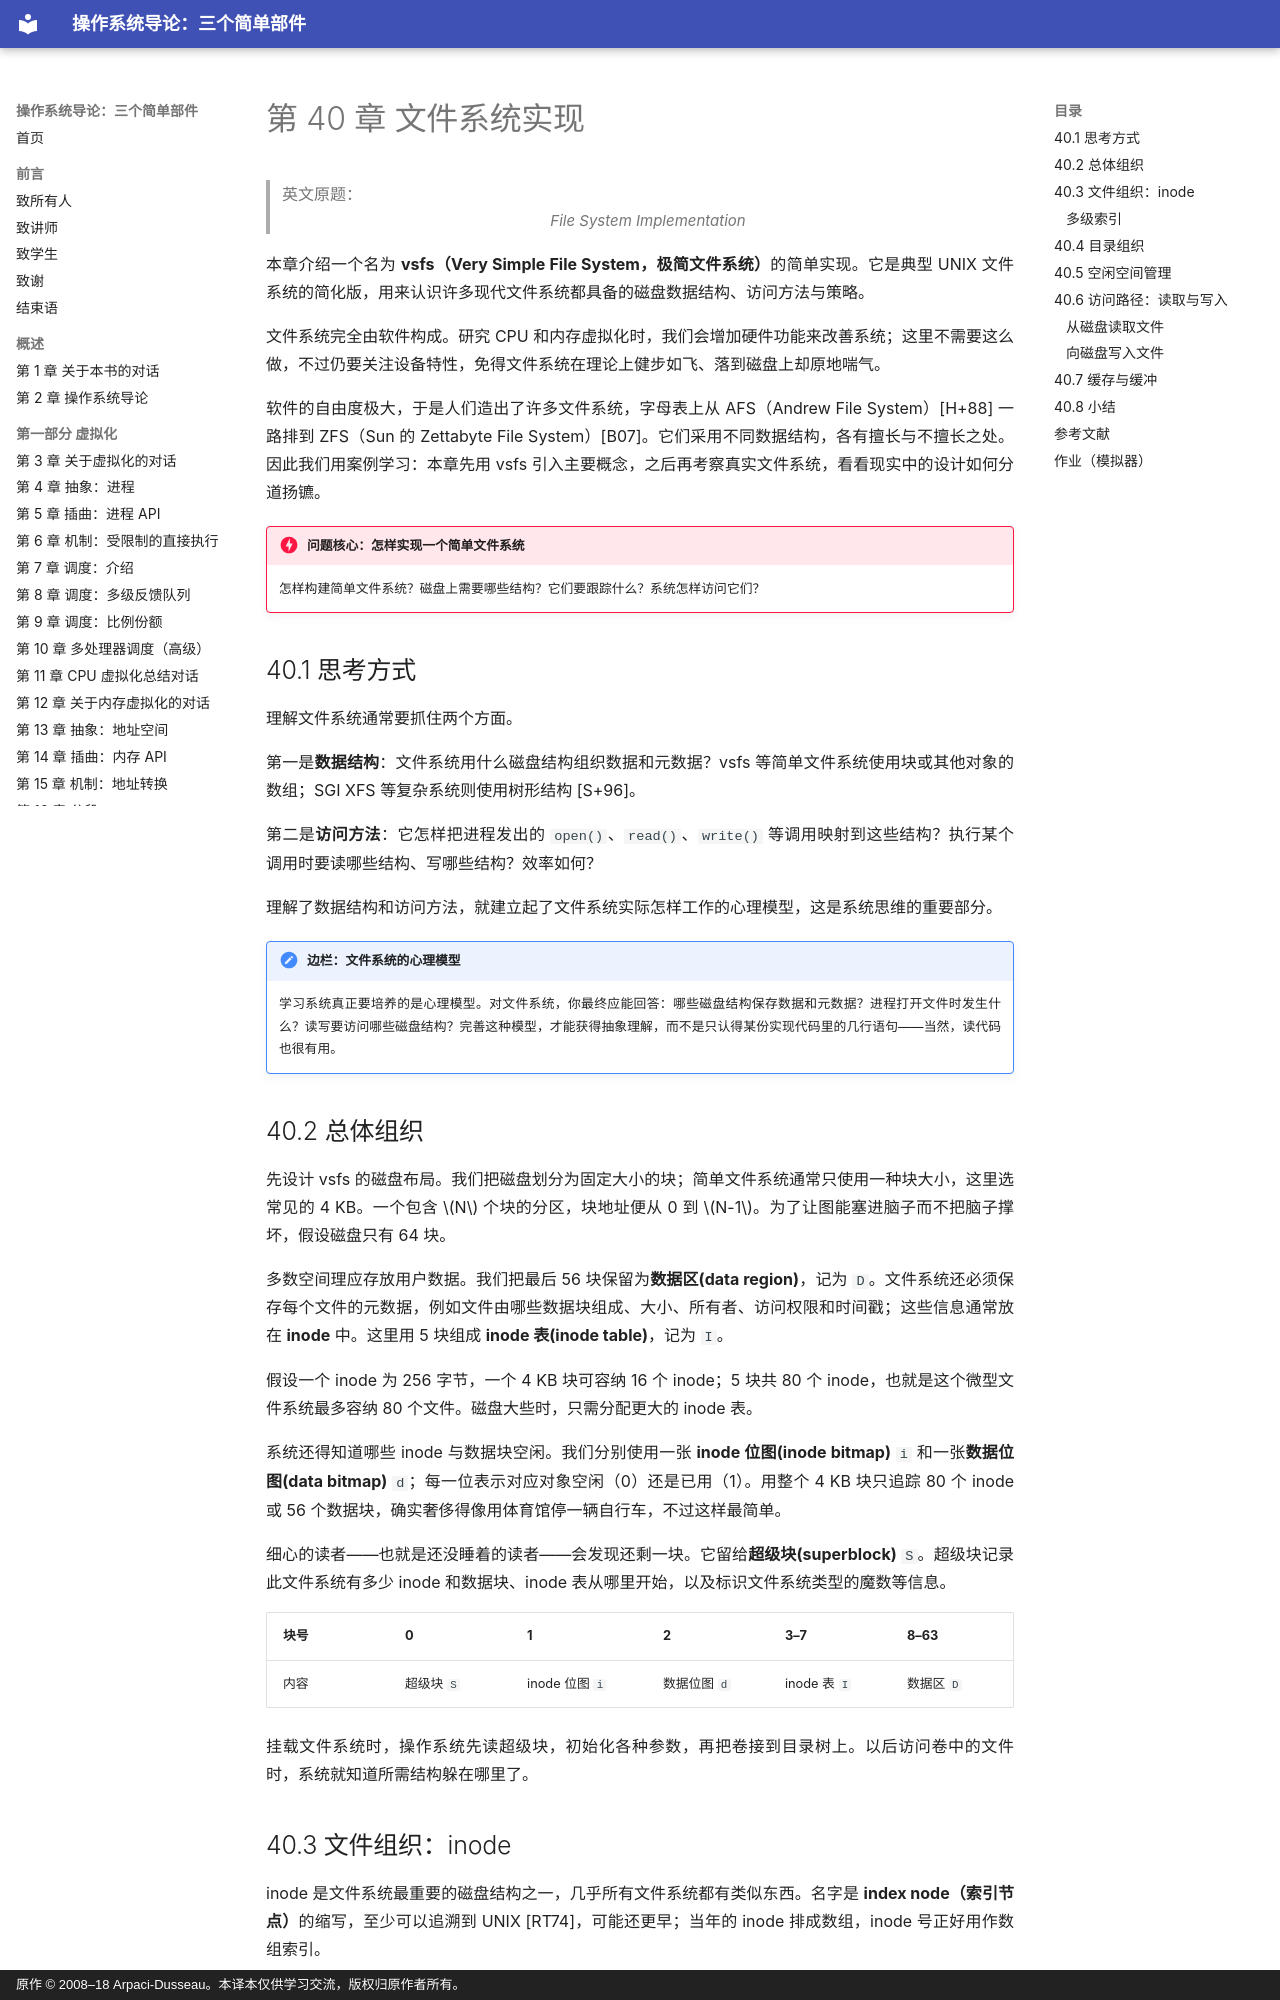

repository: wdwkmooop/ostep-zn · page: 40-file-system-implementation.html · generator: mkdocs · copyright: 原作 © 2008–18 Arpaci-Dusseau。本译本仅供学习交流，版权归原作者所有。

# 第 40 章 文件系统实现

> 英文原题：*File System Implementation*

本章介绍一个名为 **vsfs（Very Simple File System，极简文件系统）**的简单实现。它是典型 UNIX 文件系统的简化版，用来认识许多现代文件系统都具备的磁盘数据结构、访问方法与策略。

文件系统完全由软件构成。研究 CPU 和内存虚拟化时，我们会增加硬件功能来改善系统；这里不需要这么做，不过仍要关注设备特性，免得文件系统在理论上健步如飞、落到磁盘上却原地喘气。

软件的自由度极大，于是人们造出了许多文件系统，字母表上从 AFS（Andrew File System）[H+88] 一路排到 ZFS（Sun 的 Zettabyte File System）[B07]。它们采用不同数据结构，各有擅长与不擅长之处。因此我们用案例学习：本章先用 vsfs 引入主要概念，之后再考察真实文件系统，看看现实中的设计如何分道扬镳。

!!! danger "问题核心：怎样实现一个简单文件系统"
    怎样构建简单文件系统？磁盘上需要哪些结构？它们要跟踪什么？系统怎样访问它们？

## 40.1 思考方式

理解文件系统通常要抓住两个方面。

第一是**数据结构**：文件系统用什么磁盘结构组织数据和元数据？vsfs 等简单文件系统使用块或其他对象的数组；SGI XFS 等复杂系统则使用树形结构 [S+96]。

第二是**访问方法**：它怎样把进程发出的 `open()`、`read()`、`write()` 等调用映射到这些结构？执行某个调用时要读哪些结构、写哪些结构？效率如何？

理解了数据结构和访问方法，就建立起了文件系统实际怎样工作的心理模型，这是系统思维的重要部分。

!!! note "边栏：文件系统的心理模型"
    学习系统真正要培养的是心理模型。对文件系统，你最终应能回答：哪些磁盘结构保存数据和元数据？进程打开文件时发生什么？读写要访问哪些磁盘结构？完善这种模型，才能获得抽象理解，而不是只认得某份实现代码里的几行语句——当然，读代码也很有用。

## 40.2 总体组织

先设计 vsfs 的磁盘布局。我们把磁盘划分为固定大小的块；简单文件系统通常只使用一种块大小，这里选常见的 4 KB。一个包含 $N$ 个块的分区，块地址便从 0 到 $N-1$。为了让图能塞进脑子而不把脑子撑坏，假设磁盘只有 64 块。

多数空间理应存放用户数据。我们把最后 56 块保留为**数据区(data region)**，记为 `D`。文件系统还必须保存每个文件的元数据，例如文件由哪些数据块组成、大小、所有者、访问权限和时间戳；这些信息通常放在 **inode** 中。这里用 5 块组成 **inode 表(inode table)**，记为 `I`。

假设一个 inode 为 256 字节，一个 4 KB 块可容纳 16 个 inode；5 块共 80 个 inode，也就是这个微型文件系统最多容纳 80 个文件。磁盘大些时，只需分配更大的 inode 表。

系统还得知道哪些 inode 与数据块空闲。我们分别使用一张 **inode 位图(inode bitmap)** `i` 和一张**数据位图(data bitmap)** `d`；每一位表示对应对象空闲（0）还是已用（1）。用整个 4 KB 块只追踪 80 个 inode 或 56 个数据块，确实奢侈得像用体育馆停一辆自行车，不过这样最简单。

细心的读者——也就是还没睡着的读者——会发现还剩一块。它留给**超级块(superblock)** `S`。超级块记录此文件系统有多少 inode 和数据块、inode 表从哪里开始，以及标识文件系统类型的魔数等信息。

| 块号 | 0 | 1 | 2 | 3–7 | 8–63 |
|---|---|---|---|---|---|
| 内容 | 超级块 `S` | inode 位图 `i` | 数据位图 `d` | inode 表 `I` | 数据区 `D` |

挂载文件系统时，操作系统先读超级块，初始化各种参数，再把卷接到目录树上。以后访问卷中的文件时，系统就知道所需结构躲在哪里了。
